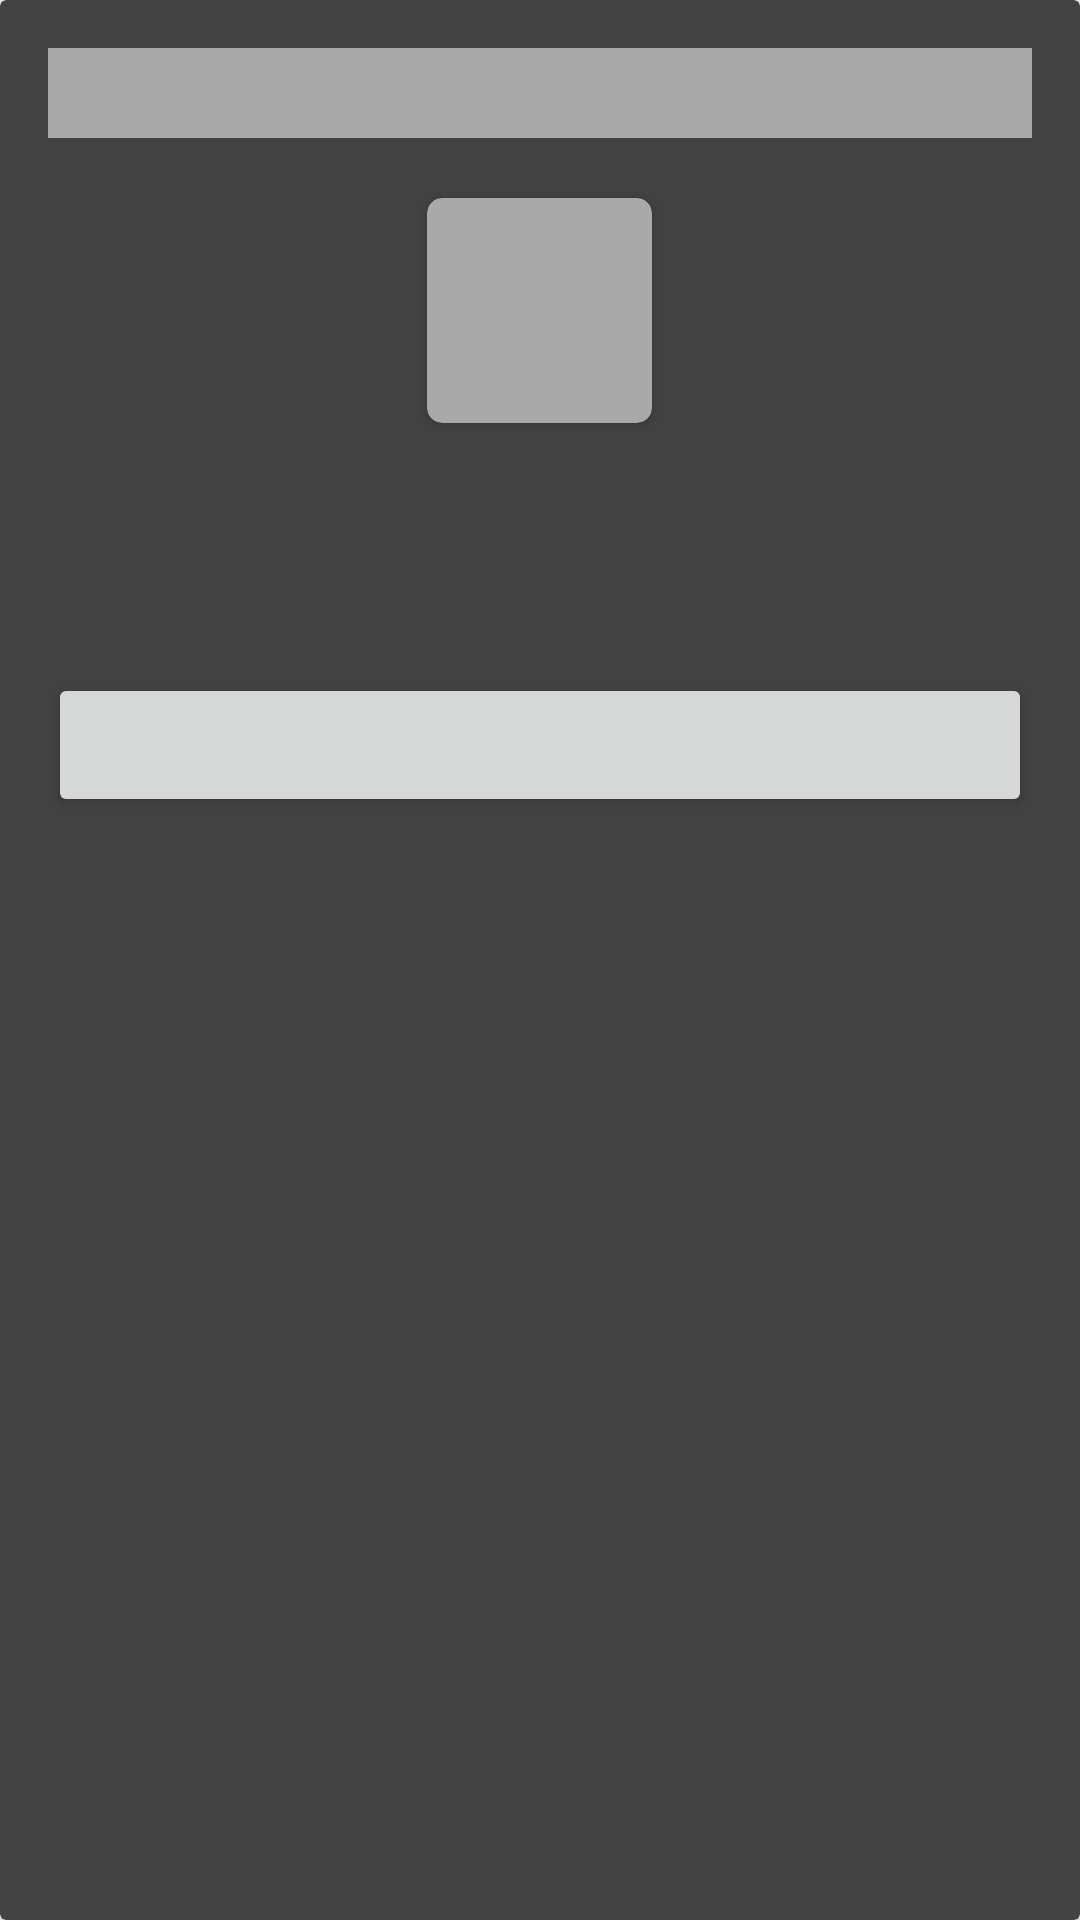

This screen was rendered from an Android layout file. Write that file and the resources it references.
<!-- AndroidManifest.xml: application theme AppTheme -->
<!-- res/layout/dialog_show_resource_with_2_text_1_button.xml -->
<?xml version="1.0" encoding="utf-8"?>
<android.support.v7.widget.CardView
    xmlns:card_view="http://schemas.android.com/apk/res-auto"
    xmlns:tools="http://schemas.android.com/tools"
    android:layout_width="match_parent"
    android:layout_height="wrap_content"
    android:layout_marginRight="10dp"
    android:layout_marginLeft="10dp"
    android:layout_marginTop="3dp"
    android:layout_marginBottom="3dp"
    xmlns:android="http://schemas.android.com/apk/res/android"
    card_view:cardBackgroundColor="@color/cardview_dark_background">

    <RelativeLayout
        android:layout_width="match_parent"
        android:layout_height="wrap_content">

        <ImageView
            android:layout_width="match_parent"
            android:layout_height="wrap_content"
            android:scaleType="centerCrop"/>

        <LinearLayout
            android:layout_width="match_parent"
            android:layout_height="wrap_content"
            android:orientation="vertical"
            android:padding="16dp">

            <TextView
                android:id="@+id/resource_name"
                android:layout_width="match_parent"
                android:layout_height="30dp"
                tools:text="Ресурс"
                android:textColor="#000"
                style="@style/Base.TextAppearance.AppCompat.Body2"
                android:gravity="center"
                android:textSize="16sp"
                android:background="@color/fill_grey"/>


            <android.support.v7.widget.CardView
                android:orientation="vertical"
                android:layout_width="75dp"
                android:layout_height="75dp"
                card_view:cardCornerRadius="5dp"
                card_view:cardBackgroundColor="@color/fill_grey"
                android:layout_gravity="center_horizontal"
                android:layout_marginTop="20dp">

                <LinearLayout
                    android:layout_width="match_parent"
                    android:layout_height="match_parent"
                    android:orientation="vertical"
                    android:gravity="center">

                    <ImageView
                        android:id="@+id/resource_image"
                        android:layout_width="45dp"
                        android:layout_height="45dp"
                        tools:src="@drawable/pants"
                        android:layout_gravity="center"/>

                </LinearLayout>

            </android.support.v7.widget.CardView>

            <TextView
                android:id="@+id/first_characteristic"
                android:layout_width="wrap_content"
                android:layout_height="wrap_content"
                android:layout_marginLeft="3dp"
                tools:text="Характеристика 1"
                android:textSize="16dp"
                android:textColor="@color/black"
                android:layout_marginTop="20dp"/>

            <TextView
                android:id="@+id/second_characteristic"
                android:layout_width="wrap_content"
                android:layout_height="wrap_content"
                android:layout_marginLeft="3dp"
                tools:text="Характеристика 2"
                android:textColor="@color/black"
                android:textSize="16dp"
                android:layout_marginTop="10dp"/>

            <Button
                android:id="@+id/first_act_button"
                android:layout_width="match_parent"
                android:layout_height="wrap_content"
                tools:text="Действие 1"
                android:layout_marginTop="10dp"/>

        </LinearLayout>

    </RelativeLayout>

</android.support.v7.widget.CardView>
<!-- resources referenced by this layout -->
<resources>
  <color name="black">#000</color>
  <color name="fill_grey">#FFA9A9A9</color>
  <style name="AppTheme" parent="Theme.AppCompat.Light.DarkActionBar">
          <item name="colorAccent">@color/colorPrimary</item>
      </style>
  <color name="colorPrimary">#3F51B5</color>
</resources>
